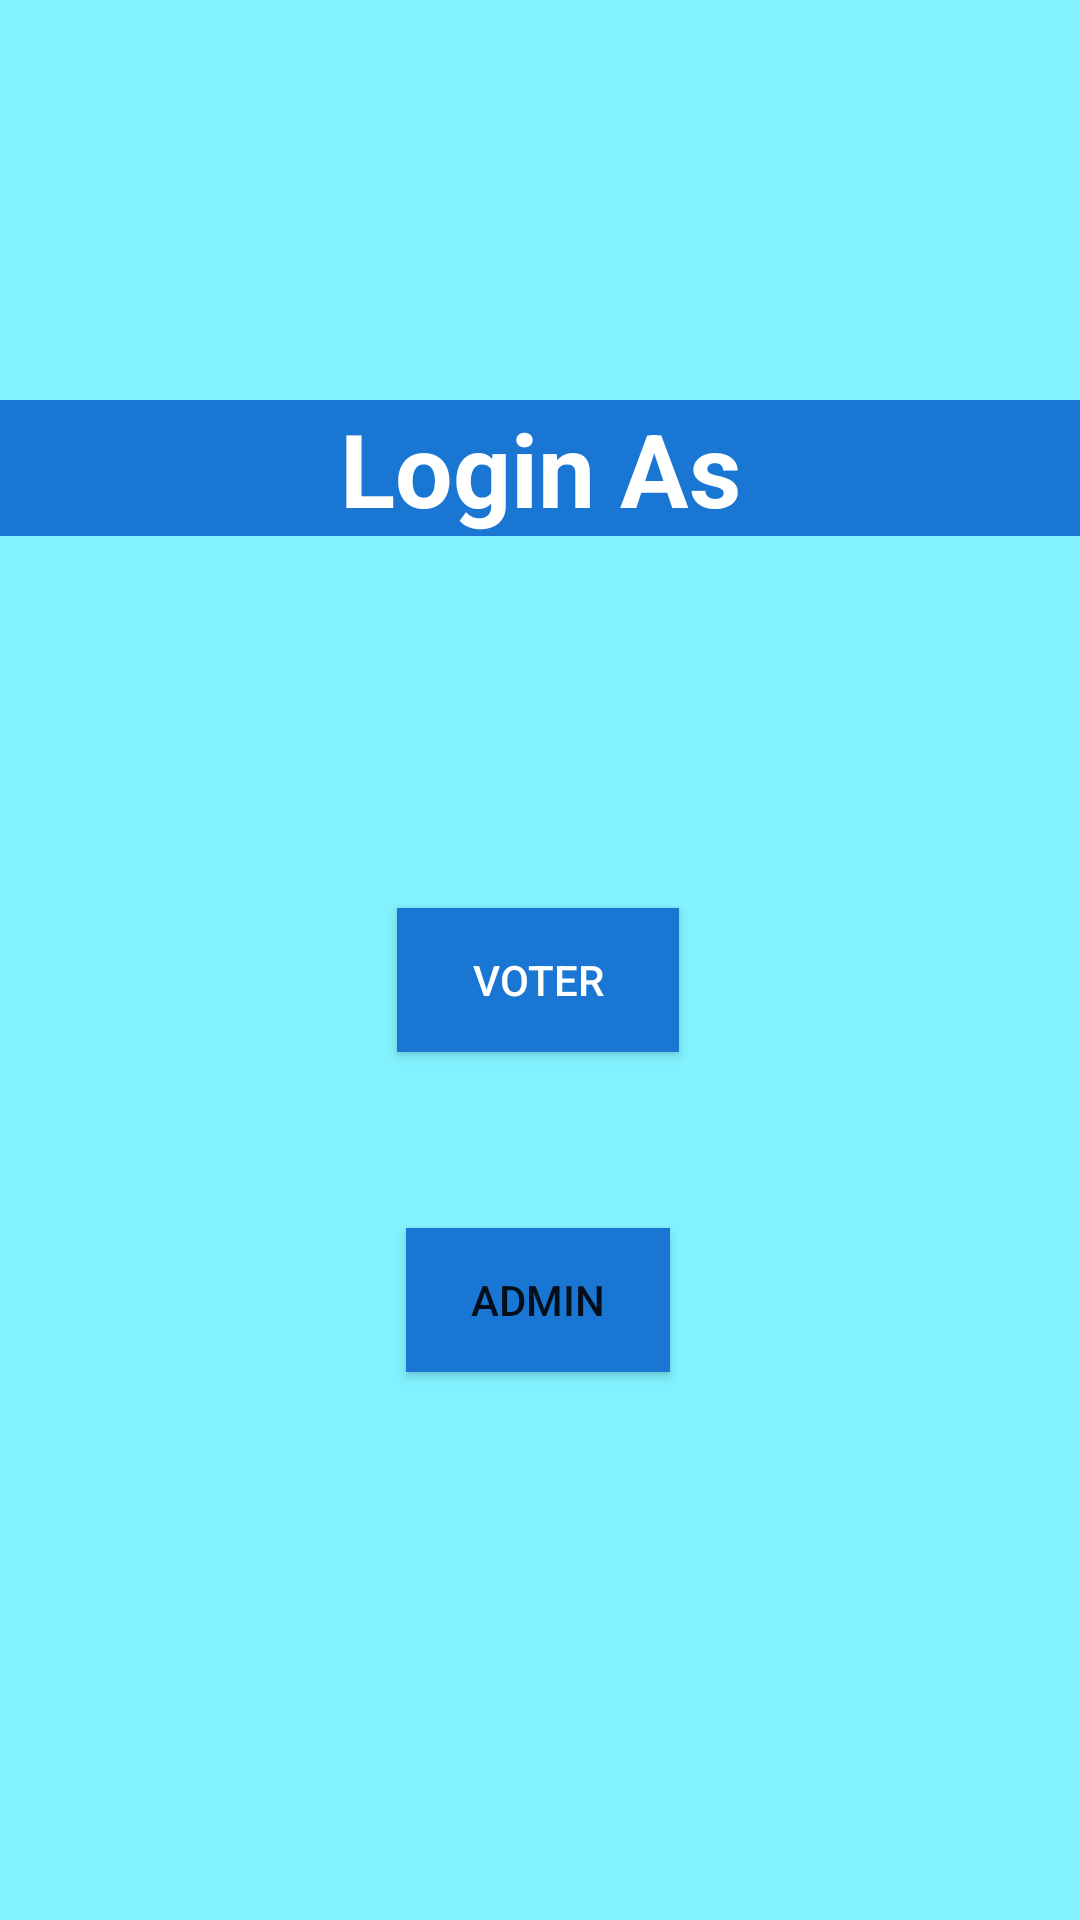

Reconstruct the res/layout file that produces this screen, plus the resources it refers to.
<!-- AndroidManifest.xml: application theme Theme.EVoter -->
<!-- res/layout/activity_main.xml -->
<?xml version="1.0" encoding="utf-8"?>
<androidx.constraintlayout.widget.ConstraintLayout xmlns:android="http://schemas.android.com/apk/res/android"
    xmlns:app="http://schemas.android.com/apk/res-auto"
    xmlns:tools="http://schemas.android.com/tools"
    android:layout_width="match_parent"
    android:layout_height="match_parent"
    android:id="@+id/bg"
    android:background="#7D00E5FF"
    tools:context=".MainActivity">


    <TextView
        android:id="@+id/login"
        android:layout_width="0dp"
        android:layout_height="wrap_content"
        android:background="#1976D2"
        android:backgroundTint="#1976D2"
        android:gravity="center"
        android:shadowColor="#00ACC1"
        android:text="Login As"
        android:textAppearance="@style/TextAppearance.AppCompat.Display1"
        android:textColor="#FFFFFF"
        android:textStyle="bold"
        app:layout_constraintBottom_toBottomOf="parent"
        app:layout_constraintLeft_toLeftOf="parent"
        app:layout_constraintRight_toRightOf="parent"
        app:layout_constraintTop_toTopOf="parent"
        app:layout_constraintVertical_bias="0.224" />

    <Button
        android:id="@+id/btnVoter"
        android:layout_width="94dp"
        android:layout_height="wrap_content"
        android:layout_marginTop="124dp"
        android:text="Voter"
        android:textColor="#FFFFFF"
        android:background="#1976D2"
        android:backgroundTint="#1976D2"
        app:layout_constraintEnd_toEndOf="parent"
        app:layout_constraintHorizontal_bias="0.498"
        app:layout_constraintStart_toStartOf="parent"
        app:layout_constraintTop_toBottomOf="@+id/login" />

    <Button
        android:id="@+id/btnAdmin"
        android:layout_width="wrap_content"
        android:layout_height="wrap_content"
        android:layout_marginTop="48dp"
        android:text="Admin"
        android:background="#1976D2"
        android:backgroundTint="#1976D2"
        app:layout_constraintBottom_toBottomOf="parent"
        app:layout_constraintEnd_toEndOf="parent"
        app:layout_constraintHorizontal_bias="0.498"
        app:layout_constraintStart_toStartOf="parent"
        app:layout_constraintTop_toBottomOf="@+id/btnVoter"
        app:layout_constraintVertical_bias="0.056" />

</androidx.constraintlayout.widget.ConstraintLayout>
<!-- resources referenced by this layout -->
<resources>
  <style name="Theme.EVoter" parent="Theme.MaterialComponents.DayNight.DarkActionBar">
          
          <item name="colorPrimary">@color/purple_500</item>
          <item name="colorPrimaryVariant">@color/purple_700</item>
          <item name="colorOnPrimary">@color/white</item>
          
          <item name="colorSecondary">@color/teal_200</item>
          <item name="colorSecondaryVariant">@color/teal_700</item>
          <item name="colorOnSecondary">@color/black</item>
          
          <item name="android:statusBarColor" tools:targetApi="l">?attr/colorPrimaryVariant</item>
          
      </style>
  <!-- not gathered from this repository: default colours our renderer supplied (Android Studio template values) -->
  <color name="purple_500">#FF6200EE</color>
  <color name="purple_700">#FF3700B3</color>
  <color name="teal_200">#FF03DAC5</color>
  <color name="teal_700">#FF018786</color>
  <color name="black">#FF000000</color>
  <color name="white">#FFFFFFFF</color>
</resources>
